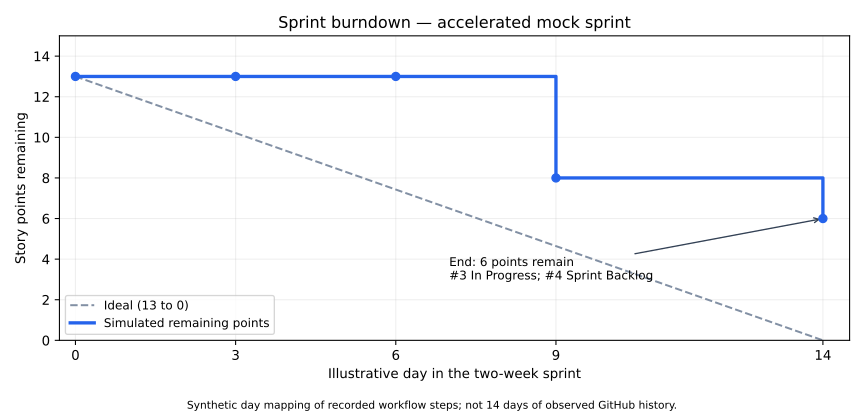

Data behind this chart, as committed beside it:
simulation_day, checkpoint, remaining_points, ideal_remaining_points
0, Planning, 13, 13
3, Step 1, 13, 10.21
6, Step 2, 13, 7.429
9, Step 3, 8, 4.643
14, Step 4 - end, 6, 0.0000
